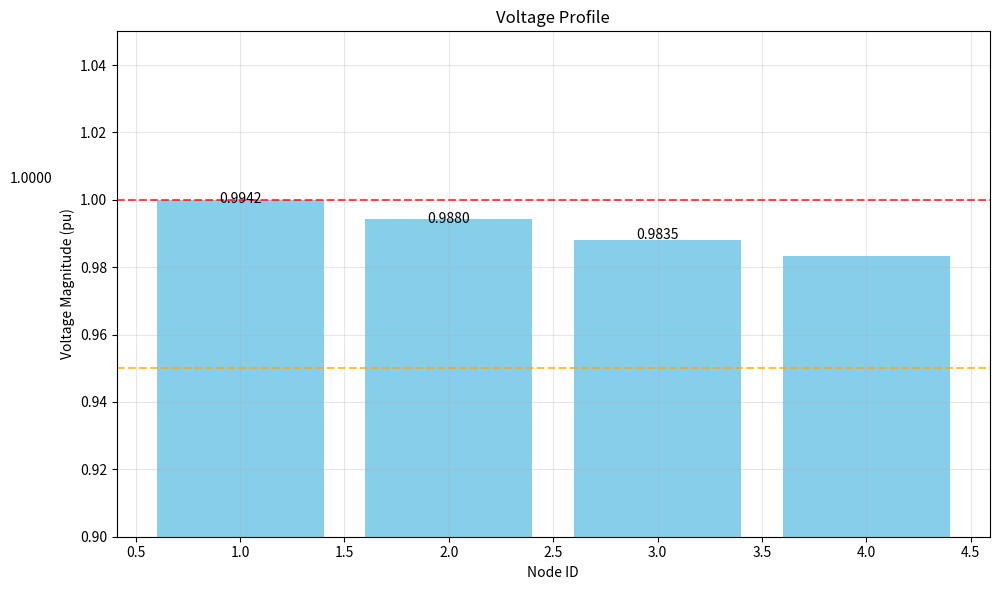

Reproduce this figure in Python.
import numpy as np
import matplotlib.pyplot as plt

# IEEE 4-node test feeder
# Simple radial distribution system representation

class Node:
    def __init__(self, id, P_load=0, Q_load=0, is_substation=False):
        self.id = id
        self.P_load = P_load  # Real power demand (kW)
        self.Q_load = Q_load  # Reactive power demand (kVAr)
        self.V = complex(1.0, 0.0) if is_substation else complex(0.0, 0.0)  # per unit voltage
        self.I = complex(0.0, 0.0)  # Current injection
        self.is_substation = is_substation

class Branch:
    def __init__(self, id, from_node, to_node, r, x):
        self.id = id
        self.from_node = from_node  # Source node
        self.to_node = to_node      # Destination node
        self.r = r  # Resistance (pu)
        self.x = x  # Reactance (pu)
        self.z = complex(r, x)  # Impedance
        self.I = complex(0.0, 0.0)  # Current flowing through branch

class DistributionSystem:
    def __init__(self, base_kV=12.47, base_MVA=1.0):
        self.nodes = {}
        self.branches = {}
        self.base_kV = base_kV
        self.base_MVA = base_MVA
        self.base_Z = (base_kV**2) / base_MVA
        self.convergence_threshold = 1e-4
        self.max_iterations = 100
        
    def add_node(self, id, P_load_kW=0, Q_load_kVAr=0, is_substation=False):
        # Convert loads to per unit
        P_load_pu = P_load_kW / (self.base_MVA * 1000)
        Q_load_pu = Q_load_kVAr / (self.base_MVA * 1000)
        
        self.nodes[id] = Node(id, P_load_pu, Q_load_pu, is_substation)
        return self.nodes[id]
    
    def add_branch(self, id, from_node_id, to_node_id, r_ohm, x_ohm):
        # Convert impedance to per unit
        r_pu = r_ohm / self.base_Z
        x_pu = x_ohm / self.base_Z
        
        branch = Branch(id, self.nodes[from_node_id], self.nodes[to_node_id], r_pu, x_pu)
        self.branches[id] = branch
        return branch
    
    def build_topology(self):
        """Build radial topology - identify downstream nodes and branches"""
        self.downstream_nodes = {node_id: [] for node_id in self.nodes}
        self.downstream_branches = {node_id: [] for node_id in self.nodes}
        
        for branch_id, branch in self.branches.items():
            from_node_id = branch.from_node.id
            to_node_id = branch.to_node.id
            self.downstream_nodes[from_node_id].append(to_node_id)
            self.downstream_branches[from_node_id].append(branch_id)
    
    def calculate_initial_voltages(self):
        """Set all non-substation node voltages to 1.0 per unit for initial guess"""
        for node_id, node in self.nodes.items():
            if not node.is_substation:
                node.V = complex(1.0, 0.0)
    
    def backward_sweep(self):
        """Perform backward sweep - compute branch currents from loads"""
        # Start from leaf nodes and work towards root
        # Reset branch currents
        for branch in self.branches.values():
            branch.I = complex(0.0, 0.0)
        
        # Calculate load currents
        for node_id, node in self.nodes.items():
            if not node.is_substation:
                S = complex(node.P_load, node.Q_load)
                # I = S*/V* (complex conjugate)
                node.I = np.conj(S / np.conj(node.V))
        
        # Process nodes from leaf to root
        processed_branches = set()
        while len(processed_branches) < len(self.branches):
            for branch_id, branch in self.branches.items():
                if branch_id in processed_branches:
                    continue
                
                to_node = branch.to_node
                to_node_id = to_node.id
                
                # Check if all downstream branches of this node have been processed
                all_downstream_processed = True
                for downstream_branch_id in self.downstream_branches[to_node_id]:
                    if downstream_branch_id not in processed_branches:
                        all_downstream_processed = False
                        break
                
                if all_downstream_processed:
                    # Calculate current in this branch
                    branch.I = to_node.I
                    
                    # Add currents from all branches connected downstream from to_node
                    for downstream_branch_id in self.downstream_branches[to_node_id]:
                        downstream_branch = self.branches[downstream_branch_id]
                        branch.I += downstream_branch.I
                    
                    processed_branches.add(branch_id)
    
    def forward_sweep(self):
        """Perform forward sweep - update node voltages"""
        # Start from root (substation) and work towards leaf nodes
        # Find substation node
        substation_node = None
        for node in self.nodes.values():
            if node.is_substation:
                substation_node = node
                break
        
        if not substation_node:
            raise ValueError("No substation node found in the system")
        
        # Process nodes from root to leaf
        processed_nodes = {substation_node.id}
        while len(processed_nodes) < len(self.nodes):
            for branch_id, branch in self.branches.items():
                from_node_id = branch.from_node.id
                to_node_id = branch.to_node.id
                
                if from_node_id in processed_nodes and to_node_id not in processed_nodes:
                    # Update voltage: V_to = V_from - Z * I
                    branch.to_node.V = branch.from_node.V - branch.z * branch.I
                    processed_nodes.add(to_node_id)
    
    def calculate_voltage_mismatch(self, prev_voltages):
        """Calculate maximum voltage mismatch between iterations"""
        max_mismatch = 0.0
        for node_id, node in self.nodes.items():
            if not node.is_substation:
                mismatch = abs(node.V - prev_voltages[node_id])
                max_mismatch = max(max_mismatch, mismatch)
        return max_mismatch
    
    def run_power_flow(self):
        """Execute the backward/forward sweep algorithm"""
        self.build_topology()
        self.calculate_initial_voltages()
        
        iteration = 0
        converged = False
        
        while not converged and iteration < self.max_iterations:
            # Save current voltages for convergence check
            prev_voltages = {node_id: node.V for node_id, node in self.nodes.items()}
            
            # Perform backward sweep
            self.backward_sweep()
            
            # Perform forward sweep
            self.forward_sweep()
            
            # Check convergence
            max_mismatch = self.calculate_voltage_mismatch(prev_voltages)
            
            print(f"Iteration {iteration+1}, Max Voltage Mismatch: {max_mismatch:.6f}")
            
            if max_mismatch < self.convergence_threshold:
                converged = True
                print("Power flow converged!")
            
            iteration += 1
        
        if not converged:
            print("Power flow did not converge within the maximum number of iterations")
        
        return converged
    
    def print_results(self):
        """Print voltage and current results"""
        print("\n--- Voltage Results ---")
        print("Node ID | Voltage Magnitude (pu) | Voltage Angle (degrees)")
        print("-" * 60)
        for node_id, node in self.nodes.items():
            v_mag = abs(node.V)
            v_angle = np.angle(node.V, deg=True)
            print(f"{node_id:6} | {v_mag:21.4f} | {v_angle:20.4f}")
        
        print("\n--- Branch Results ---")
        print("Branch ID | From Node | To Node | Current Magnitude (pu) | Power Loss (kW)")
        print("-" * 75)
        for branch_id, branch in self.branches.items():
            i_mag = abs(branch.I)
            p_loss = (branch.r * i_mag**2) * (self.base_MVA * 1000)  # Convert to kW
            print(f"{branch_id:9} | {branch.from_node.id:9} | {branch.to_node.id:7} | {i_mag:21.4f} | {p_loss:14.4f}")
    
    def plot_voltage_profile(self):
        """Plot voltage profile of the system"""
        node_ids = list(self.nodes.keys())
        v_mag = [abs(self.nodes[id].V) for id in node_ids]
        
        plt.figure(figsize=(10, 6))
        plt.bar(node_ids, v_mag, color='skyblue')
        plt.axhline(y=1.0, color='red', linestyle='--', alpha=0.7)
        plt.axhline(y=0.95, color='orange', linestyle='--', alpha=0.7)
        plt.grid(True, alpha=0.3)
        plt.xlabel('Node ID')
        plt.ylabel('Voltage Magnitude (pu)')
        plt.title('Voltage Profile')
        plt.ylim([0.9, 1.05])
        
        # Add text annotations
        for i, v in enumerate(v_mag):
            plt.text(i, v + 0.005, f'{v:.4f}', ha='center')
        
        plt.tight_layout()
        plt.show()

# Example: IEEE 4-node test feeder
def create_ieee_4_node_system():
    system = DistributionSystem(base_kV=12.47, base_MVA=1.0)
    
    # Add nodes (buses)
    system.add_node(1, is_substation=True)  # Substation/slack bus
    system.add_node(2, P_load_kW=1000, Q_load_kVAr=500)
    system.add_node(3, P_load_kW=1500, Q_load_kVAr=750)
    system.add_node(4, P_load_kW=2000, Q_load_kVAr=1000)
    
    # Add branches (lines)
    system.add_branch(1, 1, 2, 0.1, 0.2)  # Branch 1: From node 1 to node 2
    system.add_branch(2, 2, 3, 0.15, 0.25)  # Branch 2: From node 2 to node 3
    system.add_branch(3, 3, 4, 0.2, 0.3)  # Branch 3: From node 3 to node 4
    
    return system

# Run the simulation
if __name__ == "__main__":
    system = create_ieee_4_node_system()
    
    # Run power flow analysis
    system.run_power_flow()
    
    # Print results
    system.print_results()
    
    # Plot voltage profile
    system.plot_voltage_profile()
